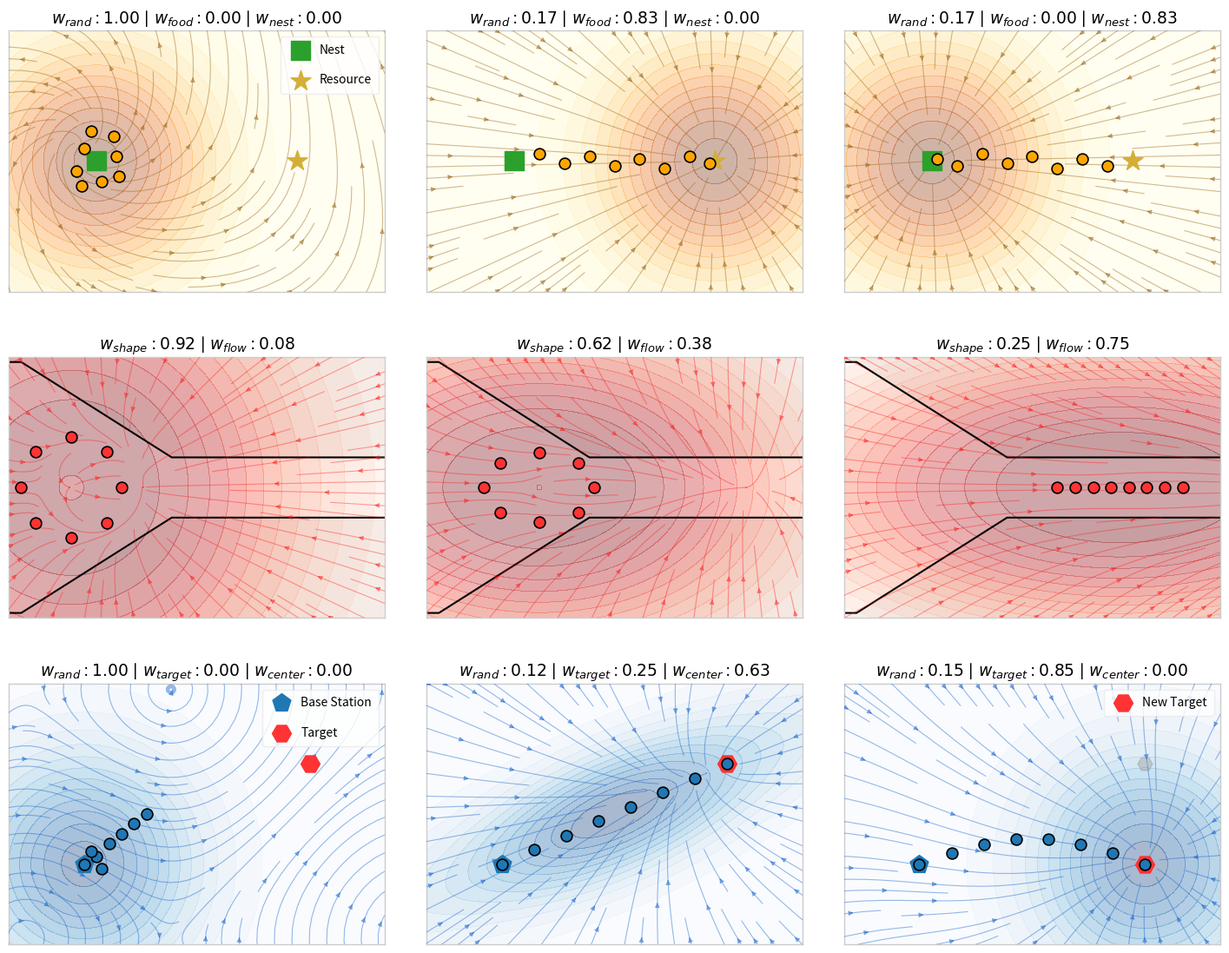

Write the Python code that produced this figure.
import numpy as np
import matplotlib.pyplot as plt
import matplotlib.gridspec as gridspec
import os

plt.rcParams['pdf.fonttype'] = 42 
plt.rcParams['ps.fonttype'] = 42
plt.rcParams['font.family'] = 'sans-serif'


R0 = 0.2

def get_corridor_geometry(px):
    if px < -0.7: 
        return 0.5
    elif -0.7 <= px < -0.1: 
        return 0.5 + (px + 0.7)/0.6 * (0.12 - 0.5)
    elif -0.1 <= px < 0.6: 
        return 0.12
    elif 0.6 <= px < 0.9:
        return 0.12 + (px - 0.6)/0.3 * (0.5 - 0.12)
    else: 
        return 0.5

def compute_foraging_field(X, Y, phase):
    """任务一：群体觅食平流场"""
    r_nest = np.array([-0.4, 0.0])
    r_food = np.array([0.4, 0.0])
    
    if phase == 1: 
        U = -0.08 * (Y) + 0.03 * np.cos(3*X)
        V = 0.08 * (X - r_nest[0]) + 0.03 * np.sin(3*Y)
        rho = np.exp(-5 * ((X - r_nest[0])**2 + (Y - r_nest[1])**2))
    elif phase == 2:
        dx, dy = r_food[0] - X, r_food[1] - Y
        dist = np.sqrt(dx**2 + dy**2) + 1e-6
        U = 0.12 * (dx / dist)
        V = 0.12 * (dy / dist)
        rho = np.exp(-5 * ((X - r_food[0])**2 + (Y - r_food[1])**2))
    else: 
        dx, dy = r_nest[0] - X, r_nest[1] - Y
        dist = np.sqrt(dx**2 + dy**2) + 1e-6
        U = 0.12 * (dx / dist)
        V = 0.12 * (dy / dist)
        rho = np.exp(-5 * ((X - r_nest[0])**2 + (Y - r_nest[1])**2))
        
    return U, V, rho

def compute_formation_field(X, Y, centroid, ws, wf, bt):
    """任务二：自适应编队平流场"""
    dx, dy = X - centroid[0], Y - centroid[1]
    dw = np.sqrt(dx**2 + bt * dy**2) + 1e-6
    U = -ws * ((dw - R0)/dw) * dx + wf
    V = -ws * ((dw - R0)/dw) * (bt * dy)
    rho = np.exp(-15 * ws * (dw - R0)**2)
    return U, V, rho

def compute_rescue_field(X, Y, phase):
    """任务三：目标救援平流场"""
    r_base = np.array([-0.45, -0.2])
    r_target = np.array([0.45, 0.2])
    r_center = (r_base + r_target) / 2.0
    
    if phase == 1: 
        U = 0.05 * np.cos(4*Y) + 0.02
        V = 0.05 * np.sin(4*X) + 0.02
        rho = np.exp(-5 * ((X - r_base[0])**2 + (Y - r_base[1])**2)) 
    elif phase == 2:
        dx_t, dy_t = r_target[0] - X, r_target[1] - Y
        dist_t = np.sqrt(dx_t**2 + dy_t**2) + 1e-6
        
        U = 0.04 * (dx_t / dist_t) - 0.10 * (X - r_center[0])
        V = 0.04 * (dy_t / dist_t) - 0.10 * (Y - r_center[1])
        
        dist_to_line = np.abs((r_target[1]-r_base[1])*X - (r_target[0]-r_base[0])*Y) / np.sqrt(0.9**2 + 0.4**2)
        rho = np.exp(-16 * dist_to_line**2) * (np.exp(-3 * ((X - r_center[0])**2 + (Y - r_center[1])**2)) + 0.3)
    else: 
        r_target_new = np.array([0.45, -0.2])
        dx, dy = r_target_new[0] - X, r_target_new[1] - Y
        dist = np.sqrt(dx**2 + dy**2) + 1e-6
        U = 0.11 * (dx / dist) + 0.02 * np.cos(4*Y)
        V = 0.11 * (dy / dist) + 0.02 * np.sin(4*X)
        rho = np.exp(-5 * ((X - r_target_new[0])**2 + (Y - r_target_new[1])**2))
        
    return U, V, rho

def get_synthetic_agents(task_idx, row_idx):
    if task_idx == 0: 
        if row_idx == 0: 
            return np.array([
                [-0.45, 0.05], [-0.38, -0.08], [-0.42, 0.12], [-0.32, 0.02],
                [-0.48, -0.04], [-0.33, 0.10], [-0.46, -0.10], [-0.31, -0.06]
            ])
        elif row_idx == 1: 
            return np.array([
                [-0.30, 0.03], [-0.20, -0.01], [-0.10, 0.02], [0.00, -0.02],
                [0.10, 0.01], [0.20, -0.03], [0.30, 0.02], [0.38, -0.01]
            ])
        else: 
            return np.array([
                [0.30, -0.02], [0.20, 0.01], [0.10, -0.03], [0.00, 0.02],
                [-0.10, -0.01], [-0.20, 0.03], [-0.30, -0.02], [-0.38, 0.01]
            ])
            
    elif task_idx == 1: 
        if row_idx == 0: 
            cx, cy = -0.5, 0.0
            angles = np.linspace(0, 2*np.pi, 8, endpoint=False)
            return np.column_stack([cx + 0.2*np.cos(angles), cy + 0.2*np.sin(angles)])
        elif row_idx == 1: 
            cx, cy = -0.30, 0.0 
            angles = np.linspace(0, 2*np.pi, 8, endpoint=False)
            return np.column_stack([cx + 0.22*np.cos(angles), cy + (0.22/np.sqrt(2.5))*np.sin(angles)])
        else: 
            cx, cy = 0.35, 0.0
            return np.column_stack([np.linspace(cx-0.25, cx+0.25, 8), np.zeros(8)])
            
    else: 
        r_base = np.array([-0.45, -0.2])
        r_target = np.array([0.45, 0.2])
        if row_idx == 0: 
            return np.array([
                [-0.45, -0.20], [-0.40, -0.17], [-0.35, -0.12], [-0.30, -0.08],
                [-0.25, -0.04], [-0.20, 0.00], [-0.38, -0.22], [-0.42, -0.15]
            ])
        elif row_idx == 1: 
            xs = np.linspace(-0.45, 0.45, 8)
            ys = np.linspace(-0.2, 0.2, 8)
            return np.column_stack([xs, ys])
        else: 
            xs = np.linspace(-0.45, 0.45, 8)
            ys = np.linspace(-0.2, -0.2, 8) + 0.1 * np.sin(np.linspace(0, np.pi, 8))
            return np.column_stack([xs, ys])

# ==========================================
# 绘图主程序
# ==========================================
def draw_3x3_advection_matrix():
    fig = plt.figure(figsize=(18, 14), facecolor='white')
    gs = gridspec.GridSpec(3, 3, figure=fig, hspace=0.15, wspace=0.11)
    
    colormaps = ['YlOrBr', 'Reds', 'Blues']
    stream_colors = [(0.6, 0.4, 0.1, 0.45), (1.0, 0.1, 0.1, 0.4), (0.1, 0.4, 0.8, 0.45)]
    agent_colors = ['#FFA500', '#FF3333', '#1F77B4']
    
    X, Y = np.meshgrid(np.linspace(-0.8, 0.8, 100), np.linspace(-0.55, 0.55, 80))
    
    for task_idx in range(3): 
        for phase_idx in range(3): 
            ax = fig.add_subplot(gs[task_idx, phase_idx])
            
            # 1. 环境边界绘制
            if task_idx == 1: 
                path = [(-1.6, 0.5), (-0.7, 0.5), (-0.1, 0.12), (1.6, 0.12)]
                px, py = zip(*path)
                ax.fill_between(px, py, 1.0, color='#f2f2f2', zorder=1)
                ax.fill_between(px, [-y for y in py], -1.0, color='#f2f2f2', zorder=1)
                ax.plot(px, py, color='black', lw=1.5, zorder=2)
                ax.plot(px, [-y for y in py], color='black', lw=1.5, zorder=2)
            else: 
                ax.axhline(0.55, color='black', lw=1.5, zorder=2)
                ax.axhline(-0.55, color='black', lw=1.5, zorder=2)
                ax.fill_between([-1.0, 1.0], [0.55, 0.55], 1.0, color='#f8f8f8', zorder=1)
                ax.fill_between([-1.0, 1.0], [-0.55, -0.55], -1.0, color='#f8f8f8', zorder=1)
            
            # 2. 绘制标志物
            if task_idx == 0: 
                ax.scatter(-0.4, 0.0, marker='s', color='#2CA02C', s=250, zorder=5, label='Nest' if phase_idx==0 else "")
                ax.scatter(0.4, 0.0, marker='*', color='#D4AF37', s=300, zorder=5, label='Resource' if phase_idx==0 else "")
            elif task_idx == 2: 
                ax.scatter(-0.45, -0.2, marker='p', color='#1F77B4', s=250, zorder=5, label='Base Station' if phase_idx==0 else "")
                if phase_idx == 2: 
                    ax.scatter(0.45, -0.2, marker='H', color='#FF3333', s=250, zorder=5, label='New Target' if phase_idx==2 else "")
                    ax.scatter(0.45, 0.2, marker='H', color='gray', s=150, alpha=0.3, zorder=4)
                else:
                    ax.scatter(0.45, 0.2, marker='H', color='#FF3333', s=250, zorder=5, label='Target' if phase_idx==0 else "")

            # 3. 计算物理场
            if task_idx == 0: 
                U, V, rho = compute_foraging_field(X, Y, phase_idx + 1)
            elif task_idx == 1: 
                centers = [[-0.5, 0.0], [-0.30, 0.0], [0.35, 0.0]] 
                w_shapes = [0.12, 0.08, 0.04]
                w_flows = [0.01, 0.05, 0.12]
                betas = [1.0, 2.5, 5.0]
                U, V, rho = compute_formation_field(X, Y, centers[phase_idx], w_shapes[phase_idx], w_flows[phase_idx], betas[phase_idx])
            else: 
                U, V, rho = compute_rescue_field(X, Y, phase_idx + 1)

            # 4. 绘制热力图与流线
            ax.contourf(X, Y, rho, levels=14, cmap=colormaps[task_idx], alpha=0.35, zorder=1)
            ax.streamplot(X, Y, U, V, color=stream_colors[task_idx], linewidth=0.8, density=0.8, arrowsize=0.8, zorder=3)

            # 5. 绘制智能体
            agent_pos = get_synthetic_agents(task_idx, phase_idx)
            ax.scatter(agent_pos[:, 0], agent_pos[:, 1], color=agent_colors[task_idx], 
                       edgecolors='black', s=85, lw=1.2, zorder=10)

            # 6. 视窗设定
            ax.set_xlim(-0.75, 0.75) 
            ax.set_ylim(-0.52, 0.52)
            ax.set_aspect('equal')
            
            for spine in ax.spines.values():
                spine.set_color('#CCCCCC')
                spine.set_linewidth(1.0)
            ax.set_xticks([])
            ax.set_yticks([])

            if task_idx == 0:
                p_labels = [r"$w_{rand}: 1.00 \mid w_{food}: 0.00 \mid w_{nest}: 0.00$",
                            r"$w_{rand}: 0.17 \mid w_{food}: 0.83 \mid w_{nest}: 0.00$",
                            r"$w_{rand}: 0.17 \mid w_{food}: 0.00 \mid w_{nest}: 0.83$"]
                ax.set_title(p_labels[phase_idx], fontsize=13.5, family='monospace', pad=6)
            elif task_idx == 1:
                # 归一化后的自适应编队参数
                w_shapes_norm = [0.92, 0.62, 0.25]
                w_flows_norm = [0.08, 0.38, 0.75]
                p_labels = [
                    rf"$w_{{shape}}: {w_shapes_norm[phase_idx]:.2f} \mid w_{{flow}}: {w_flows_norm[phase_idx]:.2f}$",
                    rf"$w_{{shape}}: {w_shapes_norm[phase_idx]:.2f} \mid w_{{flow}}: {w_flows_norm[phase_idx]:.2f}$",
                    rf"$w_{{shape}}: {w_shapes_norm[phase_idx]:.2f} \mid w_{{flow}}: {w_flows_norm[phase_idx]:.2f}$"
                ]
                ax.set_title(p_labels[phase_idx], fontsize=13.5, family='monospace', pad=6)
            else:
                p_labels = [r"$w_{rand}: 1.00 \mid w_{target}: 0.00 \mid w_{center}: 0.00$",
                            r"$w_{rand}: 0.12 \mid w_{target}: 0.25 \mid w_{center}: 0.63$",
                            r"$w_{rand}: 0.15 \mid w_{target}: 0.85 \mid w_{center}: 0.00$"]
                ax.set_title(p_labels[phase_idx], fontsize=13.5, family='monospace', pad=6)

            if phase_idx == 0 and task_idx != 1:
                ax.legend(
                    loc='upper right', 
                    fontsize=10, 
                    framealpha=0.8, 
                    edgecolor='#EAEAEA', 
                    handletextpad=0.6,   
                    labelspacing=1.5,     
                    borderpad=0.6       
                )
            elif phase_idx == 2 and task_idx == 2:
                ax.legend(
                    loc='upper right', 
                    fontsize=10, 
                    framealpha=0.8, 
                    edgecolor='#EAEAEA', 
                    handletextpad=0.6,   
                    labelspacing=1.5,    
                    borderpad=0.6      
                )

    # 保存为 PDF
    os.makedirs("Paper_Figures", exist_ok=True)
    plt.savefig("Paper_Figures/Three_Tasks_Advection_Fields.pdf", format='pdf', bbox_inches='tight')
    plt.show()

if __name__ == "__main__":
    draw_3x3_advection_matrix()
